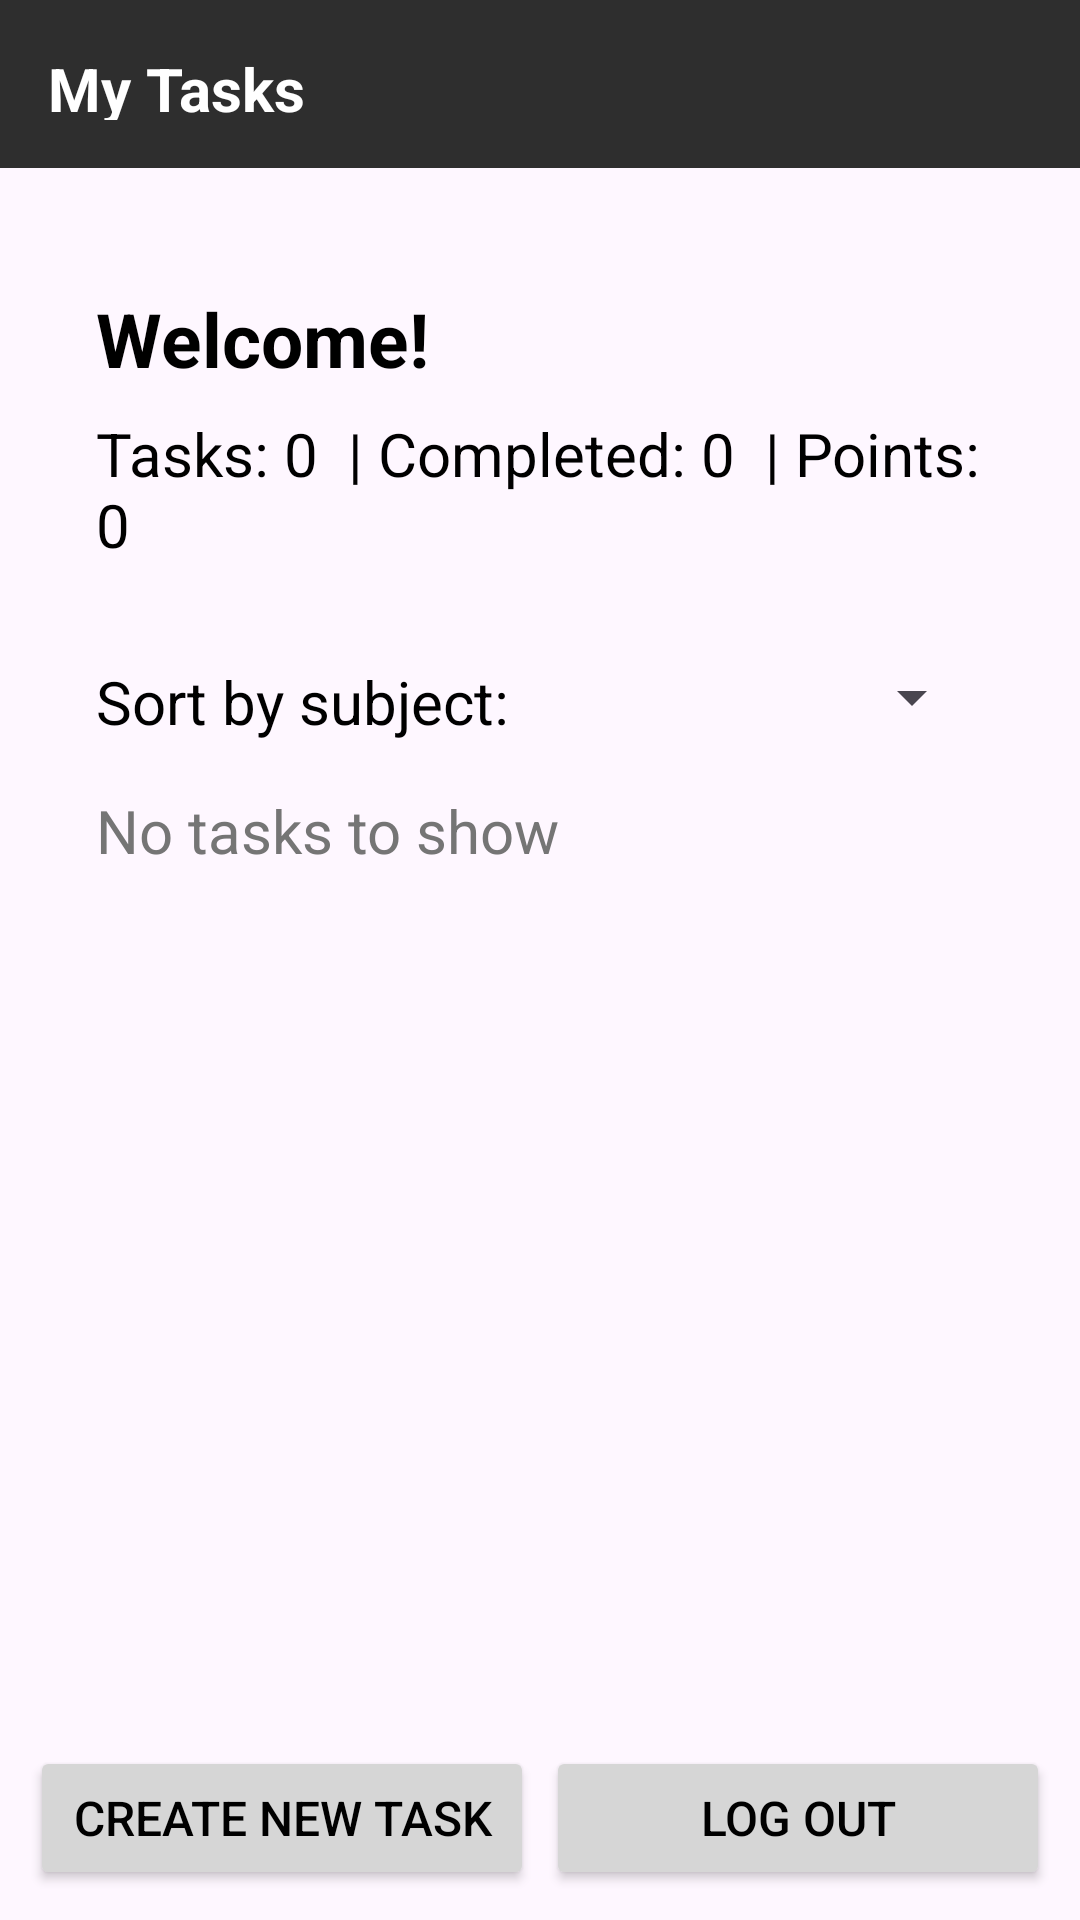

Android layout source for this screen:
<!-- AndroidManifest.xml: application theme Theme.HomeworkManager -->
<!-- res/layout/activity_second.xml -->
<?xml version="1.0" encoding="utf-8"?>
<LinearLayout xmlns:android="http://schemas.android.com/apk/res/android"
    xmlns:app="http://schemas.android.com/apk/res-auto"
    xmlns:tools="http://schemas.android.com/tools"
    android:id="@+id/main"
    android:layout_width="match_parent"
    android:layout_height="match_parent"
    android:orientation="vertical"
    tools:context=".SecondActivity">

    <TextView
        android:id="@+id/tvTopHeader"
        android:layout_width="match_parent"
        android:layout_height="56dp"
        android:background="#2E2E2E"
        android:gravity="center_vertical"
        android:text="My Tasks"
        android:textColor="#FFFFFF"
        android:textSize="20sp"
        android:textStyle="bold"
        android:padding="16dp" />

    <LinearLayout
        android:layout_width="match_parent"
        android:layout_height="0dp"
        android:orientation="vertical"
        android:layout_weight="1"
        android:padding="32dp">

        <TextView
            android:id="@+id/tvWelcomeText"
            android:layout_width="wrap_content"
            android:layout_height="wrap_content"
            android:layout_gravity="center_vertical"
            android:layout_marginTop="8dp"
            android:text="Welcome!"
            android:textColor="#000000"
            android:textSize="25sp"
            android:textStyle="bold" />

        <TextView
            android:id="@+id/tvStatsTitle"
            android:layout_width="wrap_content"
            android:layout_height="wrap_content"
            android:layout_gravity="center_vertical"
            android:layout_marginTop="8dp"
            android:text="Tasks: 0  | Completed: 0  | Points: 0"
            android:textColor="#000000"
            android:textSize="20sp" />

        <LinearLayout
            android:layout_width="match_parent"
            android:layout_height="wrap_content"
            android:orientation="horizontal"
            android:layout_marginTop="32dp">

            <TextView
                android:id="@+id/tvSortByTitle"
                android:layout_width="wrap_content"
                android:layout_height="wrap_content"
                android:layout_gravity="center_vertical"
                android:text="Sort by subject:"
                android:textColor="#000000"
                android:textSize="20sp" />

            <Spinner
                android:id="@+id/subjectDropDown"
                android:layout_width="match_parent"
                android:layout_height="wrap_content" />

        </LinearLayout>

        <TextView
            android:id="@+id/tvNoTasksTitle"
            android:layout_width="wrap_content"
            android:layout_height="wrap_content"
            android:layout_gravity="center_vertical"
            android:layout_marginTop="16dp"
            android:text="No tasks to show"
            android:textColor="#757575"
            android:textSize="20sp" />

        <ListView
            android:id="@+id/listViewTasks"
            android:layout_width="match_parent"
            android:layout_height="0dp"
            android:layout_weight="1"
            android:layout_marginTop="16dp"/>

    </LinearLayout>

    <LinearLayout
        android:layout_width="match_parent"
        android:layout_height="wrap_content"
        android:padding="8dp"
        android:orientation="horizontal"
        android:layout_marginTop="0dp">

        <Button
            android:id="@+id/btnNewTask"
            android:layout_width="0dp"
            android:layout_height="wrap_content"
            android:layout_weight="1"
            android:backgroundTint="#D6D6D6"
            android:text="Create New Task"
            android:textColor="#000000"
            android:layout_margin="2dp"
            android:textSize="16sp" />

        <Button
            android:id="@+id/btnLogOut"
            android:layout_width="0dp"
            android:layout_height="wrap_content"
            android:layout_weight="1"
            android:backgroundTint="#D6D6D6"
            android:text="Log Out"
            android:textColor="#000000"
            android:layout_margin="2dp"
            android:textSize="16sp" />

    </LinearLayout>


</LinearLayout>
<!-- resources referenced by this layout -->
<resources>
  <style name="Theme.HomeworkManager" parent="Base.Theme.HomeworkManager" />
  <style name="Base.Theme.HomeworkManager" parent="Theme.Material3.DayNight.NoActionBar">
          
          
      </style>
</resources>
